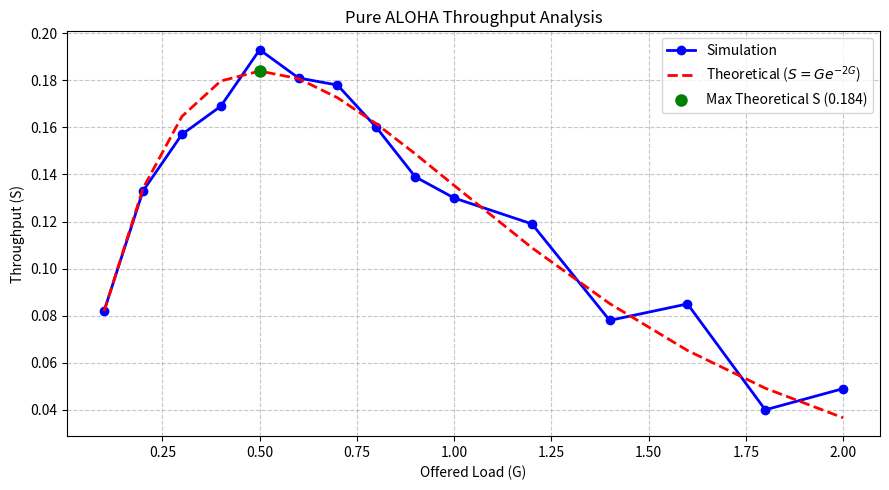

Python code for this plot:
"""
Pure ALOHA Network Simulation

This program simulates the Pure ALOHA protocol and compares
the simulated throughput with the theoretical throughput.
"""
#Name : Biswajit Bagdi
#Roll : 21

import math
import random
import matplotlib.pyplot as plt

# -----------------------------
# Simulation Parameters
# -----------------------------

SIMULATION_TIME = 1000  # Total simulation duration (seconds)
PACKET_DURATION = 1.0  # Packet transmission time (seconds)
NUM_STATIONS = 20  # Number of transmitting stations
RANDOM_SEED = 42  # Set seed for reproducible results

OFFERED_LOADS = [
    0.1, 0.2, 0.3, 0.4, 0.5,
    0.6, 0.7, 0.8, 0.9, 1.0,
    1.2, 1.4, 1.6, 1.8, 2.0
]


def generate_packets(load: float) -> list[dict]:
    """Generate transmission events for all stations based on offered load."""
    packets = []

    for station in range(NUM_STATIONS):
        current_time = random.expovariate(load / NUM_STATIONS)

        while current_time < SIMULATION_TIME:
            packets.append({
                "station": station,
                "start": current_time,
                "end": current_time + PACKET_DURATION,
                "success": True
            })
            current_time += random.expovariate(load / NUM_STATIONS)

    packets.sort(key=lambda packet: packet["start"])
    return packets


def detect_collisions(packets: list[dict]) -> None:
    """Detect overlapping packet transmissions and mark collisions."""
    total_packets = len(packets)

    for i in range(total_packets):
        for j in range(i + 1, total_packets):
            if packets[j]["start"] >= packets[i]["end"]:
                break

            packets[i]["success"] = False
            packets[j]["success"] = False


def simulate_pure_aloha():
    """Run the Pure ALOHA simulation for different offered loads."""
    random.seed(RANDOM_SEED)
    simulated_throughput = []
    theoretical_throughput = []

    print("\n========== Pure ALOHA Simulation ==========\n")

    for load in OFFERED_LOADS:
        packets = generate_packets(load)
        detect_collisions(packets)

        total_generated = len(packets)
        successful_packets = sum(packet["success"] for packet in packets)
        collided_packets = total_generated - successful_packets
        collision_rate = (collided_packets / total_generated * 100) if total_generated > 0 else 0.0

        throughput = (successful_packets * PACKET_DURATION) / SIMULATION_TIME
        simulated_throughput.append(throughput)

        theo_val = load * math.exp(-2 * load)
        theoretical_throughput.append(theo_val)

        print(f"Offered Load (G)       : {load:.2f}")
        print(f"Generated Packets      : {total_generated}")
        print(f"Successful Packets     : {successful_packets}")
        print(f"Collided Packets       : {collided_packets} ({collision_rate:.1f}%)")
        print(f"Simulated Throughput   : {throughput:.4f} (Theoretical: {theo_val:.4f})")
        print("-" * 45)

    return simulated_throughput, theoretical_throughput


def plot_results(simulated, theoretical):
    """Plot simulated and theoretical throughput with peak marker."""
    plt.figure(figsize=(9, 5))

    plt.plot(
        OFFERED_LOADS,
        simulated,
        "bo-",
        linewidth=2,
        markersize=6,
        label="Simulation"
    )

    plt.plot(
        OFFERED_LOADS,
        theoretical,
        "r--",
        linewidth=2,
        label=r"Theoretical ($S = G e^{-2G}$)"
    )

    # Highlight theoretical maximum throughput (G = 0.5, S ≈ 0.1839)
    max_g = 0.5
    max_s = max_g * math.exp(-2 * max_g)
    plt.plot(max_g, max_s, "go", markersize=8, label=f"Max Theoretical S ({max_s:.3f})")

    plt.title("Pure ALOHA Throughput Analysis")
    plt.xlabel("Offered Load (G)")
    plt.ylabel("Throughput (S)")

    plt.grid(True, linestyle="--", alpha=0.7)
    plt.legend()
    plt.tight_layout()
    plt.show()


def main():
    """Program entry point."""
    simulated, theoretical = simulate_pure_aloha()
    plot_results(simulated, theoretical)


if __name__ == "__main__":
    main()
